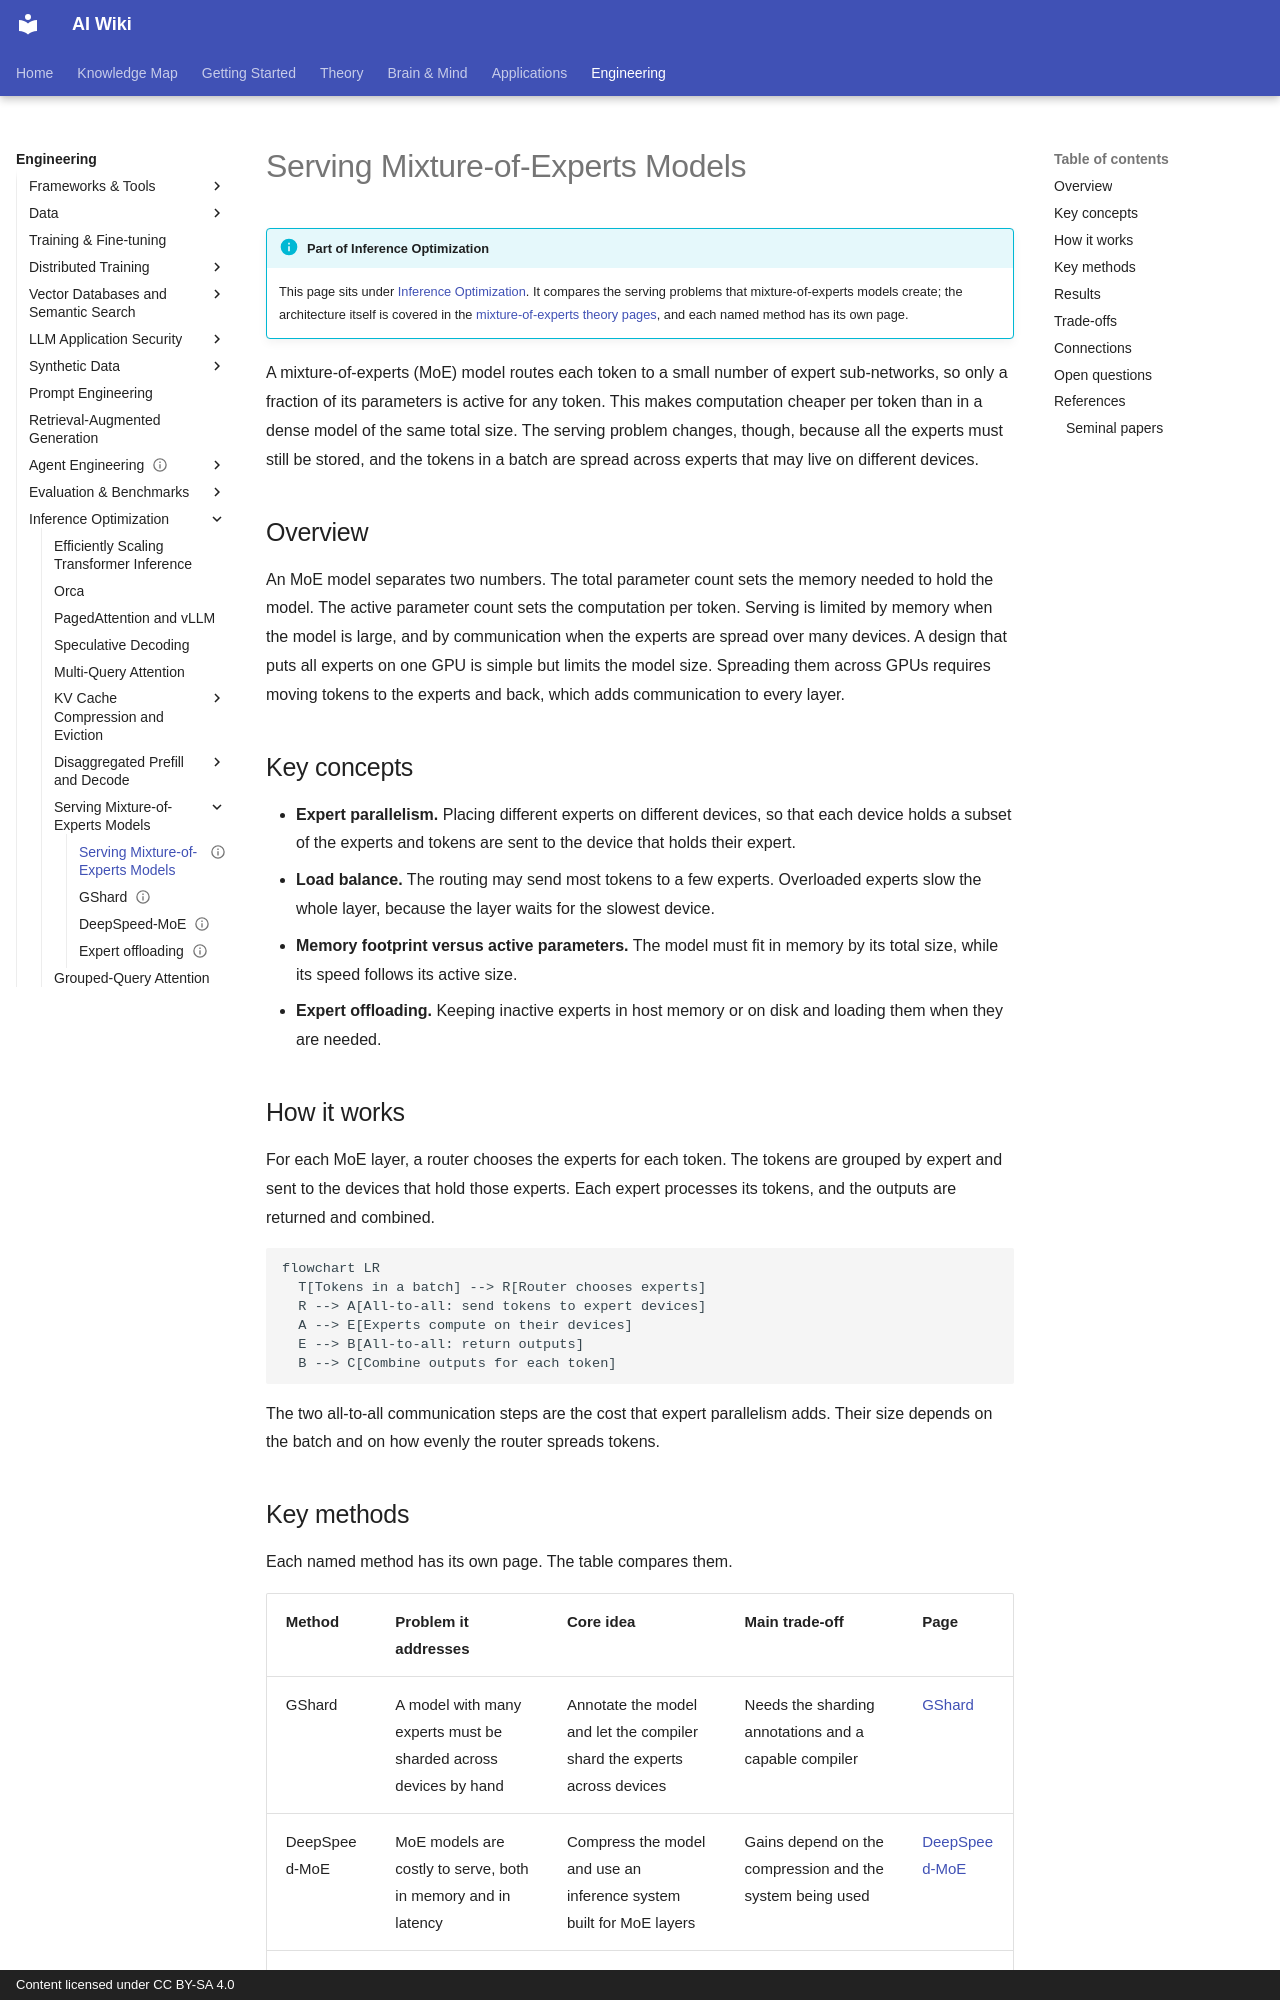

repository: zi-yue-1129/ai-wiki · page: engineering/inference-optimization/moe-serving/index.html · generator: mkdocs · copyright: Content licensed under CC BY-SA 4.0

---
status: draft
last_reviewed: 2026-10-28
related:
  - theory/models/mixture-of-experts
  - engineering/inference-optimization
  - engineering/hardware
tags:
  - engineering
  - efficiency
  - inference
aliases:
  - MoE serving
  - Mixture-of-experts inference
  - 混合專家模型服務
---

# Serving Mixture-of-Experts Models

!!! info "Part of Inference Optimization"
    This page sits under [Inference Optimization](index.md). It compares the serving problems that mixture-of-experts models create; the architecture itself is covered in the [mixture-of-experts theory pages](../../theory/models/mixture-of-experts/index.md), and each named method has its own page.

A mixture-of-experts (MoE) model routes each token to a small number of expert sub-networks, so only a fraction of its parameters is active for any token. This makes computation cheaper per token than in a dense model of the same total size. The serving problem changes, though, because all the experts must still be stored, and the tokens in a batch are spread across experts that may live on different devices.

## Overview

An MoE model separates two numbers. The total parameter count sets the memory needed to hold the model. The active parameter count sets the computation per token. Serving is limited by memory when the model is large, and by communication when the experts are spread over many devices. A design that puts all experts on one GPU is simple but limits the model size. Spreading them across GPUs requires moving tokens to the experts and back, which adds communication to every layer.

## Key concepts

- **Expert parallelism.** Placing different experts on different devices, so that each device holds a subset of the experts and tokens are sent to the device that holds their expert.
- **Load balance.** The routing may send most tokens to a few experts. Overloaded experts slow the whole layer, because the layer waits for the slowest device.
- **Memory footprint versus active parameters.** The model must fit in memory by its total size, while its speed follows its active size.
- **Expert offloading.** Keeping inactive experts in host memory or on disk and loading them when they are needed.

## How it works

For each MoE layer, a router chooses the experts for each token. The tokens are grouped by expert and sent to the devices that hold those experts. Each expert processes its tokens, and the outputs are returned and combined.

```mermaid
flowchart LR
  T[Tokens in a batch] --> R[Router chooses experts]
  R --> A[All-to-all: send tokens to expert devices]
  A --> E[Experts compute on their devices]
  E --> B[All-to-all: return outputs]
  B --> C[Combine outputs for each token]
```

The two all-to-all communication steps are the cost that expert parallelism adds. Their size depends on the batch and on how evenly the router spreads tokens.
